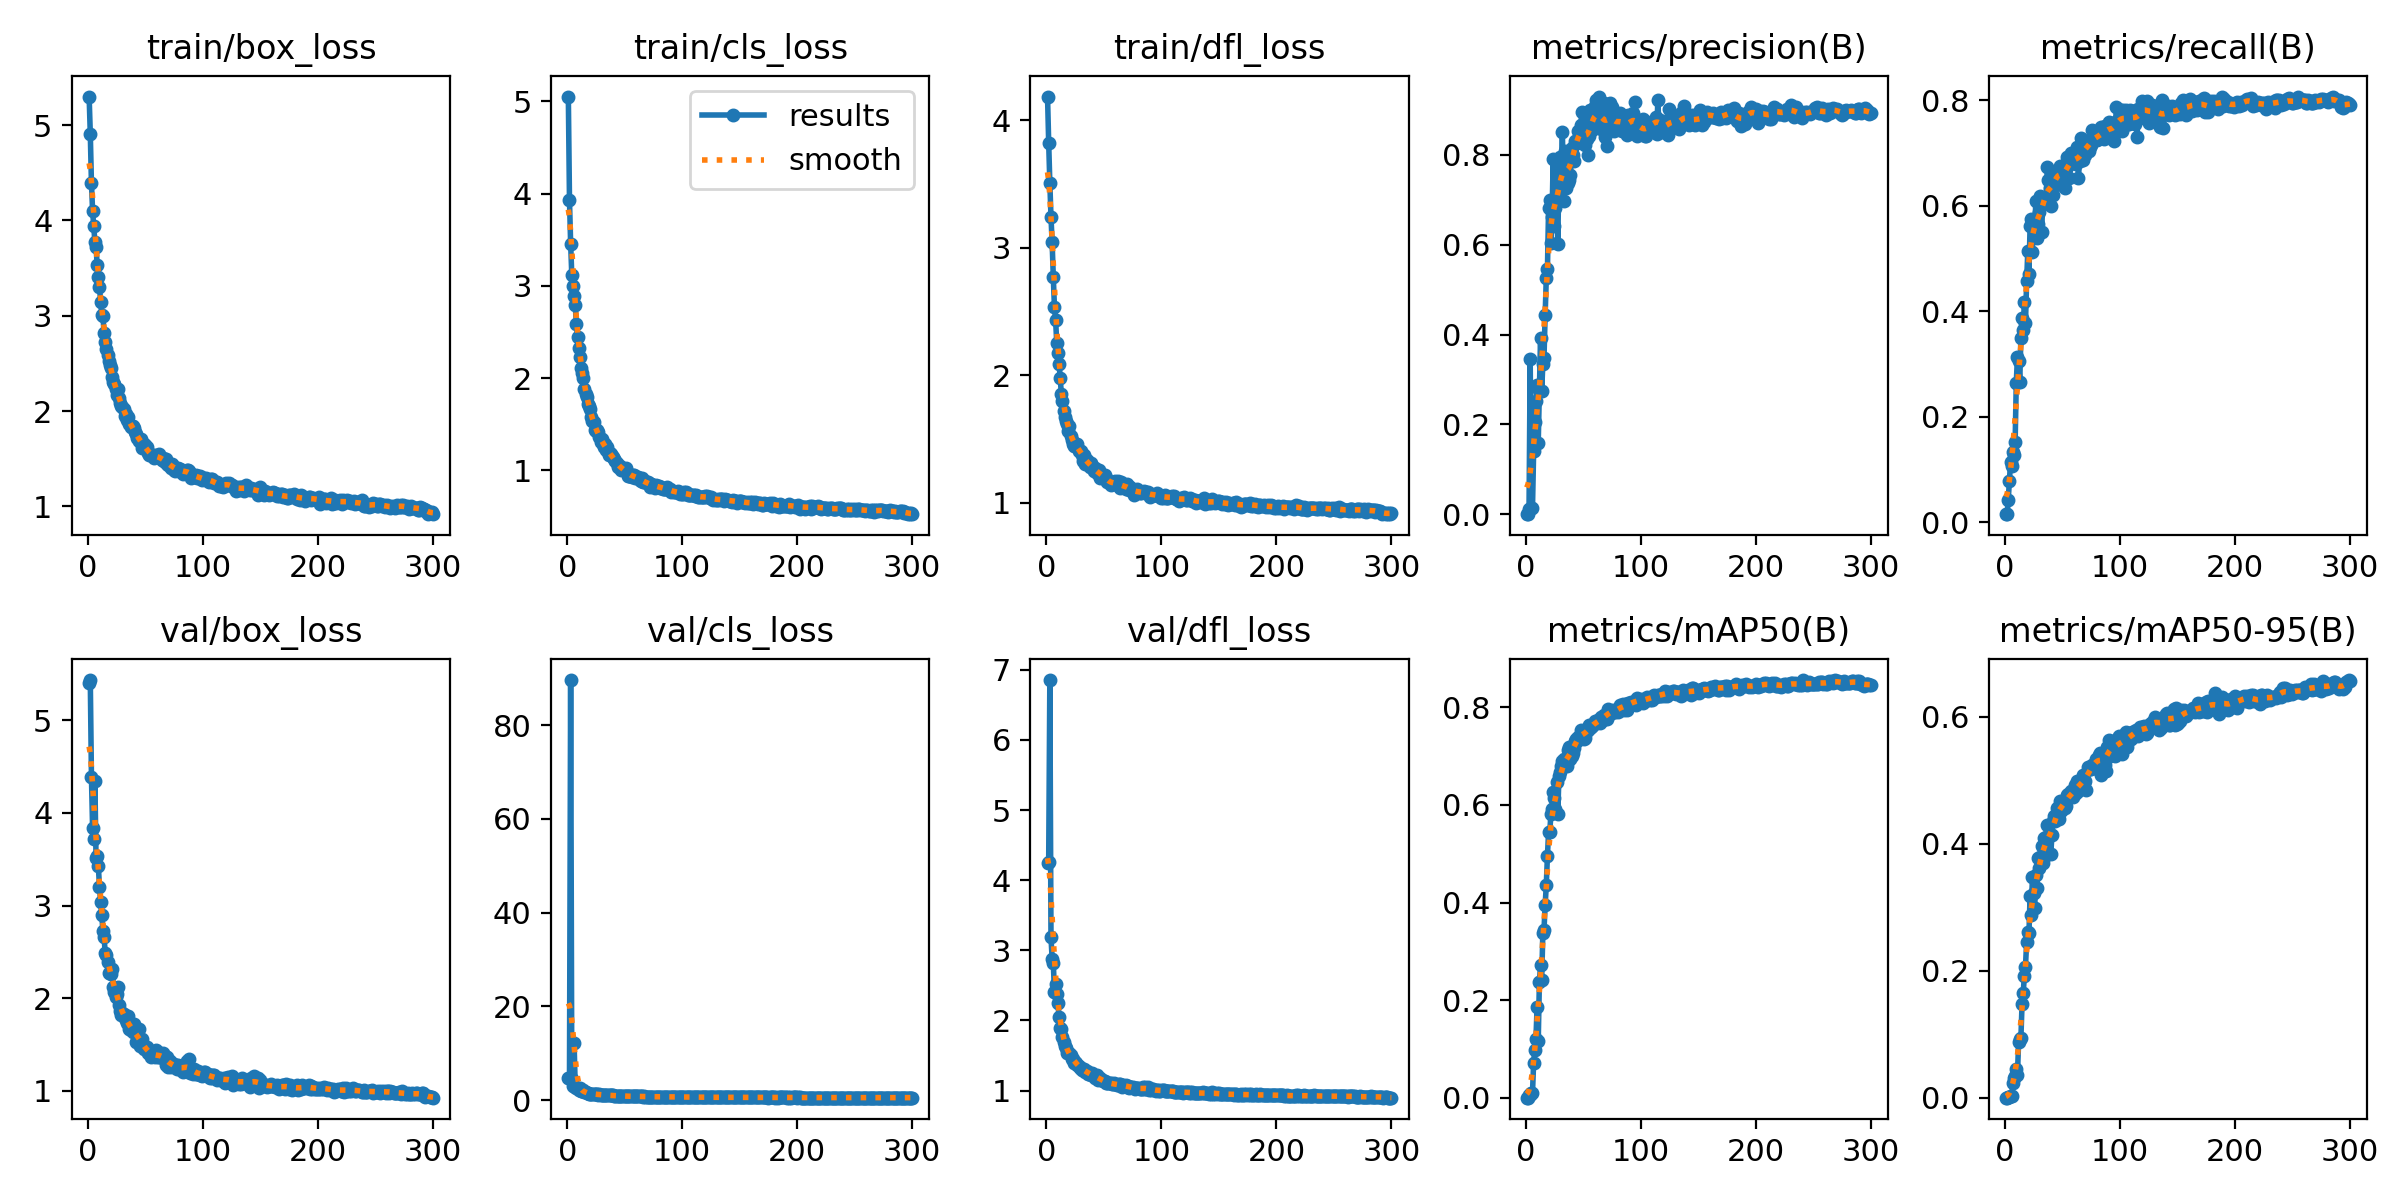

The file beside this chart, header and first rows:
epoch, train/box_loss, train/cls_loss, train/dfl_loss, metrics/precision(B), metrics/recall(B), metrics/mAP50(B), metrics/mAP50-95(B), val/box_loss, val/cls_loss, val/dfl_loss, lr/pg0, lr/pg1, lr/pg2
1, 5.3, 5.053, 4.185, 8e-05, 0.01515, 5e-05, 1e-05, 5.402, 4.684, 4.244, 0.0004707, 0.0004707, 0.0004707
2, 4.912, 3.927, 3.824, 8e-05, 0.01515, 5e-05, 1e-05, 5.436, 4.677, 4.259, 0.0009439, 0.0009439, 0.0009439
3, 4.395, 3.459, 3.506, 0.01218, 0.04211, 0.00651, 0.00114, 4.393, 89.59, 6.855, 0.001414, 0.001414, 0.001414
4, 4.1, 3.119, 3.241, 0.3447, 0.07894, 0.00604, 0.00152, 3.838, 4.424, 3.185, 0.001415, 0.001415, 0.001415
5, 3.938, 2.995, 3.041, 0.01467, 0.1137, 0.00927, 0.00259, 3.717, 2.972, 2.883, 0.001415, 0.001415, 0.001415
6, 3.777, 2.894, 2.773, 0.01452, 0.1063, 0.01005, 0.00231, 4.343, 12.25, 2.826, 0.00141, 0.00141, 0.00141
7, 3.724, 2.795, 2.534, 0.1405, 0.1336, 0.07174, 0.02333, 3.514, 2.803, 2.413, 0.001405, 0.001405, 0.001405
8, 3.531, 2.583, 2.437, 0.2054, 0.1265, 0.09834, 0.03055, 3.531, 2.506, 2.518, 0.001401, 0.001401, 0.001401
9, 3.402, 2.441, 2.255, 0.251, 0.1527, 0.1212, 0.03398, 3.43, 2.523, 2.38, 0.001396, 0.001396, 0.001396
10, 3.297, 2.322, 2.173, 0.2874, 0.2648, 0.185, 0.04564, 3.197, 2.08, 2.248, 0.001391, 0.001391, 0.001391
11, 3.149, 2.225, 2.092, 0.1596, 0.3127, 0.1162, 0.03509, 3.042, 2.536, 2.046, 0.001387, 0.001387, 0.001387
12, 3.009, 2.111, 1.981, 0.2763, 0.306, 0.2371, 0.08718, 2.9, 2.022, 1.895, 0.001382, 0.001382, 0.001382
13, 2.999, 2.053, 1.853, 0.3921, 0.2662, 0.2717, 0.09301, 2.729, 1.868, 1.872, 0.001377, 0.001377, 0.001377
14, 2.818, 2, 1.798, 0.2754, 0.349, 0.2415, 0.09348, 2.655, 2.084, 1.77, 0.001372, 0.001372, 0.001372
15, 2.728, 1.878, 1.717, 0.3346, 0.387, 0.3381, 0.147, 2.484, 1.653, 1.698, 0.001368, 0.001368, 0.001368
16, 2.65, 1.827, 1.676, 0.3483, 0.3639, 0.3437, 0.1644, 2.47, 1.658, 1.641, 0.001363, 0.001363, 0.001363
17, 2.584, 1.798, 1.641, 0.4427, 0.4167, 0.3941, 0.1911, 2.39, 1.597, 1.607, 0.001358, 0.001358, 0.001358
18, 2.52, 1.72, 1.614, 0.5258, 0.3783, 0.4355, 0.2066, 2.275, 1.491, 1.538, 0.001354, 0.001354, 0.001354
19, 2.486, 1.702, 1.564, 0.5453, 0.4577, 0.4957, 0.2456, 2.275, 1.419, 1.532, 0.001349, 0.001349, 0.001349
20, 2.447, 1.667, 1.599, 0.6823, 0.5136, 0.5448, 0.261, 2.256, 1.379, 1.532, 0.001344, 0.001344, 0.001344
21, 2.361, 1.579, 1.526, 0.6997, 0.471, 0.5438, 0.2587, 2.316, 1.408, 1.51, 0.001339, 0.001339, 0.001339
22, 2.304, 1.539, 1.494, 0.6046, 0.5622, 0.5805, 0.317, 2.115, 1.379, 1.45, 0.001335, 0.001335, 0.001335
23, 2.289, 1.528, 1.464, 0.6625, 0.5751, 0.5923, 0.2875, 2.071, 1.344, 1.451, 0.00133, 0.00133, 0.00133
24, 2.233, 1.443, 1.446, 0.7906, 0.5134, 0.627, 0.347, 2.014, 1.273, 1.401, 0.001325, 0.001325, 0.001325
25, 2.168, 1.423, 1.445, 0.6413, 0.5752, 0.6149, 0.3231, 2.045, 1.238, 1.412, 0.001321, 0.001321, 0.001321
26, 2.23, 1.433, 1.455, 0.6825, 0.5523, 0.5907, 0.2992, 2.122, 1.291, 1.4, 0.001316, 0.001316, 0.001316
27, 2.132, 1.412, 1.461, 0.7042, 0.6084, 0.6475, 0.3501, 1.925, 1.188, 1.364, 0.001311, 0.001311, 0.001311
28, 2.084, 1.362, 1.409, 0.6009, 0.5397, 0.5823, 0.3309, 1.855, 1.241, 1.346, 0.001306, 0.001306, 0.001306
29, 2.057, 1.313, 1.409, 0.7671, 0.5656, 0.6597, 0.3771, 1.819, 1.195, 1.319, 0.001302, 0.001302, 0.001302
30, 2.042, 1.34, 1.409, 0.7953, 0.5891, 0.6672, 0.3625, 1.843, 1.154, 1.325, 0.001297, 0.001297, 0.001297
31, 2.02, 1.289, 1.377, 0.7413, 0.6184, 0.6788, 0.3796, 1.829, 1.151, 1.29, 0.001292, 0.001292, 0.001292
32, 1.948, 1.253, 1.329, 0.8505, 0.5498, 0.6906, 0.3972, 1.788, 1.083, 1.291, 0.001288, 0.001288, 0.001288
33, 1.967, 1.287, 1.371, 0.6973, 0.6039, 0.6949, 0.3693, 1.768, 1.079, 1.31, 0.001283, 0.001283, 0.001283
34, 1.91, 1.216, 1.303, 0.8087, 0.6124, 0.6895, 0.4095, 1.732, 1.071, 1.266, 0.001278, 0.001278, 0.001278
35, 1.942, 1.252, 1.337, 0.7259, 0.614, 0.6837, 0.3805, 1.81, 1.081, 1.282, 0.001273, 0.001273, 0.001273
36, 1.861, 1.165, 1.313, 0.7976, 0.6126, 0.6789, 0.4114, 1.661, 1.012, 1.233, 0.001269, 0.001269, 0.001269
37, 1.831, 1.189, 1.311, 0.7372, 0.6738, 0.7132, 0.4301, 1.656, 1.017, 1.231, 0.001264, 0.001264, 0.001264
38, 1.847, 1.176, 1.278, 0.7444, 0.6494, 0.719, 0.4102, 1.657, 1.018, 1.244, 0.001259, 0.001259, 0.001259
39, 1.848, 1.157, 1.311, 0.7554, 0.6333, 0.6945, 0.4148, 1.634, 1.014, 1.229, 0.001254, 0.001254, 0.001254
40, 1.82, 1.15, 1.288, 0.8158, 0.6, 0.7, 0.3837, 1.72, 1.045, 1.257, 0.00125, 0.00125, 0.00125
41, 1.781, 1.124, 1.251, 0.8007, 0.6372, 0.7072, 0.4142, 1.644, 0.989, 1.214, 0.001245, 0.001245, 0.001245
42, 1.76, 1.106, 1.275, 0.7865, 0.6205, 0.716, 0.4362, 1.53, 0.9642, 1.184, 0.00124, 0.00124, 0.00124
43, 1.713, 1.081, 1.246, 0.8304, 0.6539, 0.7301, 0.4445, 1.595, 0.9461, 1.198, 0.001236, 0.001236, 0.001236
44, 1.688, 1.041, 1.23, 0.8306, 0.6591, 0.7359, 0.4362, 1.668, 0.9701, 1.223, 0.001231, 0.001231, 0.001231
45, 1.701, 1.044, 1.242, 0.826, 0.66, 0.7319, 0.4556, 1.48, 0.9305, 1.156, 0.001226, 0.001226, 0.001226
46, 1.704, 1.05, 1.26, 0.8527, 0.6591, 0.7398, 0.4527, 1.488, 0.9147, 1.161, 0.001221, 0.001221, 0.001221
47, 1.609, 1.001, 1.195, 0.8456, 0.6703, 0.7381, 0.4395, 1.559, 0.9328, 1.182, 0.001217, 0.001217, 0.001217
48, 1.646, 1.016, 1.214, 0.8677, 0.6749, 0.7543, 0.4668, 1.496, 0.9035, 1.154, 0.001212, 0.001212, 0.001212
49, 1.655, 1.011, 1.217, 0.8953, 0.6534, 0.7499, 0.4519, 1.451, 0.8678, 1.135, 0.001207, 0.001207, 0.001207
50, 1.649, 1.01, 1.212, 0.8583, 0.6394, 0.747, 0.4661, 1.463, 0.8611, 1.14, 0.001203, 0.001203, 0.001203
51, 1.622, 1.022, 1.218, 0.824, 0.6634, 0.736, 0.4654, 1.472, 0.9184, 1.142, 0.001198, 0.001198, 0.001198
52, 1.556, 0.988, 1.192, 0.8221, 0.634, 0.7362, 0.4568, 1.403, 0.8474, 1.111, 0.001193, 0.001193, 0.001193
53, 1.538, 0.9378, 1.16, 0.8352, 0.6699, 0.7506, 0.4593, 1.408, 0.8531, 1.107, 0.001189, 0.001189, 0.001189
54, 1.546, 0.9434, 1.167, 0.7995, 0.6919, 0.7533, 0.4772, 1.408, 0.8493, 1.112, 0.001184, 0.001184, 0.001184
55, 1.542, 0.9425, 1.164, 0.8417, 0.6933, 0.7636, 0.4778, 1.366, 0.8367, 1.109, 0.001179, 0.001179, 0.001179
56, 1.542, 0.9321, 1.139, 0.9008, 0.652, 0.7574, 0.4749, 1.387, 0.8404, 1.103, 0.001174, 0.001174, 0.001174
57, 1.505, 0.9472, 1.154, 0.8789, 0.6803, 0.7599, 0.4748, 1.389, 0.83, 1.097, 0.00117, 0.00117, 0.00117
58, 1.535, 0.9545, 1.159, 0.8545, 0.7009, 0.7616, 0.483, 1.359, 0.8249, 1.087, 0.001165, 0.001165, 0.001165
59, 1.526, 0.9174, 1.149, 0.878, 0.692, 0.7638, 0.4736, 1.435, 0.8258, 1.108, 0.00116, 0.00116, 0.00116
60, 1.517, 0.9286, 1.171, 0.9095, 0.6846, 0.7716, 0.479, 1.378, 0.8212, 1.088, 0.001156, 0.001156, 0.001156
... 240 more rows
